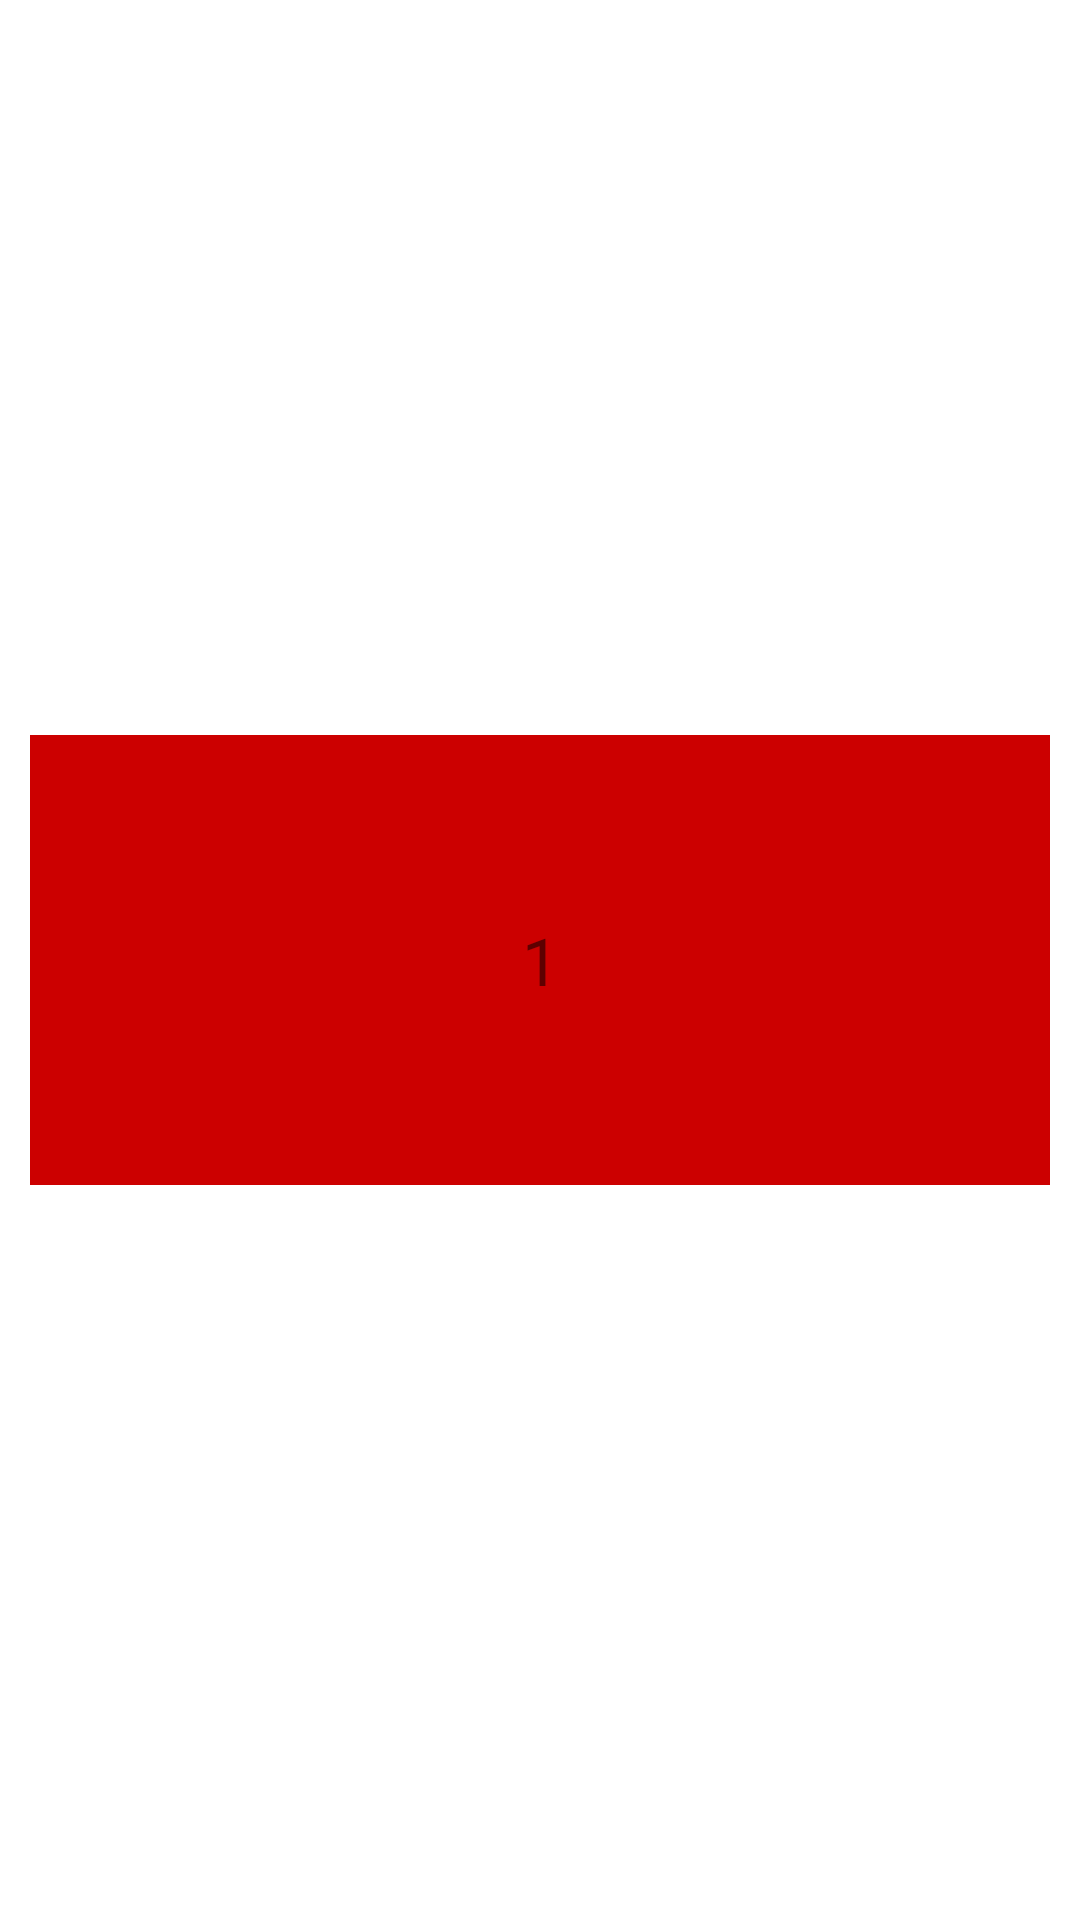

The Android layout XML behind this screen, and the referenced resources:
<!-- AndroidManifest.xml: application theme Theme.Giniapps -->
<!-- res/layout/view_holder_large.xml -->
<?xml version="1.0" encoding="utf-8"?>
<androidx.constraintlayout.widget.ConstraintLayout
    xmlns:android="http://schemas.android.com/apk/res/android" android:layout_width="match_parent"
    xmlns:app="http://schemas.android.com/apk/res-auto"
    android:layout_height="170dp">
    <TextView
        android:id="@+id/title"
        android:layout_width="match_parent"
        android:layout_height="150dp"
        android:gravity="center"
        android:background="@android:color/holo_red_dark"
        android:text="1"
        android:textSize="22sp"
        android:layout_marginLeft="10dp"
        android:layout_marginRight="10dp"

        app:layout_constraintTop_toTopOf="parent"
        app:layout_constraintEnd_toStartOf="parent"
        app:layout_constraintBottom_toBottomOf="parent"
        />
</androidx.constraintlayout.widget.ConstraintLayout>
<!-- resources referenced by this layout -->
<resources>
  <style name="Theme.Giniapps" parent="Theme.MaterialComponents.DayNight.DarkActionBar">
          
          <item name="colorPrimary">@color/purple_500</item>
          <item name="colorPrimaryVariant">@color/purple_700</item>
          <item name="colorOnPrimary">@color/white</item>
          
          <item name="colorSecondary">@color/teal_200</item>
          <item name="colorSecondaryVariant">@color/teal_700</item>
          <item name="colorOnSecondary">@color/black</item>
          
          <item name="android:statusBarColor" tools:targetApi="l">?attr/colorPrimaryVariant</item>
          
      </style>
  <!-- not gathered from this repository: default colours our renderer supplied (Android Studio template values) -->
  <color name="purple_500">#FF6200EE</color>
  <color name="purple_700">#FF3700B3</color>
  <color name="teal_200">#FF03DAC5</color>
  <color name="teal_700">#FF018786</color>
  <color name="black">#FF000000</color>
  <color name="white">#FFFFFFFF</color>
</resources>
